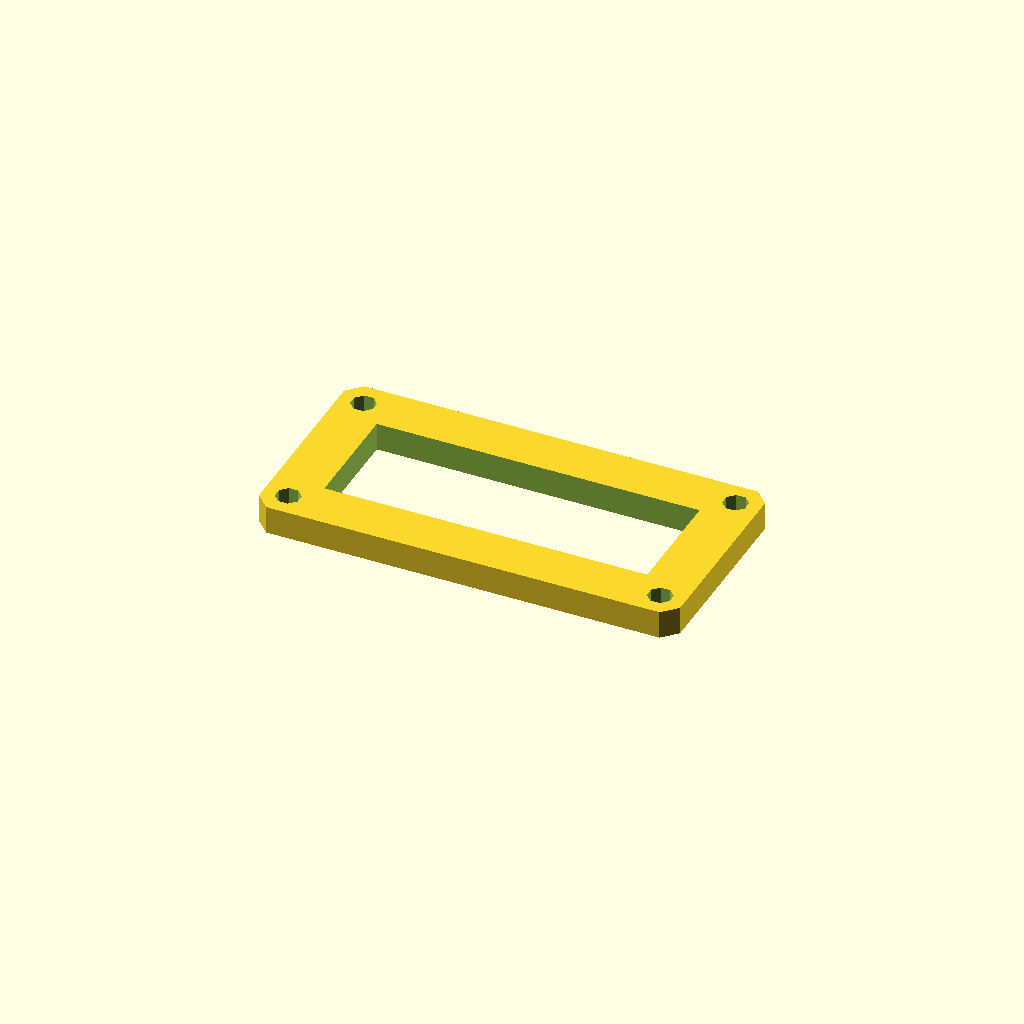
Cell 1: the model at its default parameters.
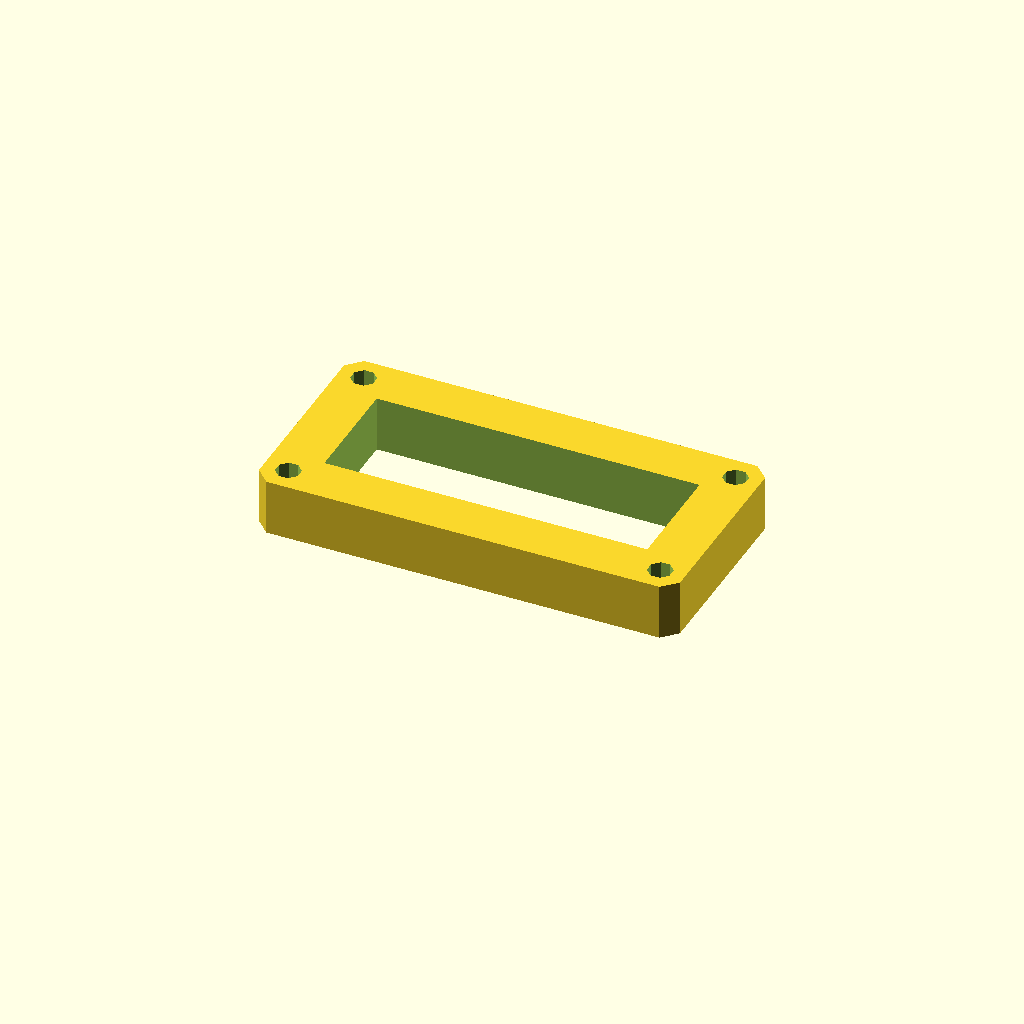
Cell 2: the same model with plate_t = 16.
All cells are drawn from one camera (rotation 55°, 0°, 25°, orthographic, colour scheme Cornfield), so only the parameter changes between them.
OpenSCAD source file optional_data/data/sketch3/frameplates/part_0184.scad:
$fn = 32;

// ----------------------------------------------------------------------
// Frame plate: 120 x 60 frame, 14 mm rails
// ----------------------------------------------------------------------

// --- parameters (mm) ---
plate_l = 120;            // plate length, X
plate_w = 60;             // plate width, Y
plate_t = 8;              // plate thickness, Z (extrusion height)
corner_c = 4;             // corner chamfer
frame_bar = 14;           // frame rail width
bolt_r = 3.5;             // corner bolt window radius
bolt_inset = 7;           // bolt centre inset from the edges

win_l = plate_l - 2 * frame_bar;  // window length
win_w = plate_w - 2 * frame_bar;  // window width
bolt_d = 2 * bolt_r;  // corner hole diameter

profile = [[4, 0], [116, 0], [120, 4], [120, 56], [116, 60], [4, 60], [0, 56], [0, 4]];  // primary outline, 8 points, counter clockwise
void_1 = [[14, 14], [106, 14], [106, 46], [14, 46]];  // the window, 4 points
void_2 = [[10.234, 8.339], [8.339, 10.234], [5.661, 10.234], [3.766, 8.339], [3.766, 5.661], [5.661, 3.766], [8.339, 3.766], [10.234, 5.661]];  // corner bolt window, 8 points
void_3 = [[116.234, 8.339], [114.339, 10.234], [111.661, 10.234], [109.766, 8.339], [109.766, 5.661], [111.661, 3.766], [114.339, 3.766], [116.234, 5.661]];  // corner bolt window, 8 points
void_4 = [[10.234, 54.339], [8.339, 56.234], [5.661, 56.234], [3.766, 54.339], [3.766, 51.661], [5.661, 49.766], [8.339, 49.766], [10.234, 51.661]];  // corner bolt window, 8 points
void_5 = [[116.234, 54.339], [114.339, 56.234], [111.661, 56.234], [109.766, 54.339], [109.766, 51.661], [111.661, 49.766], [114.339, 49.766], [116.234, 51.661]];  // corner bolt window, 8 points

// --- the one profile operation ---
difference() {
  linear_extrude(height = plate_t) polygon(points = profile);
  translate([0, 0, -1])
    linear_extrude(height = plate_t + 2) polygon(points = void_1);
  translate([0, 0, -1])
    linear_extrude(height = plate_t + 2) polygon(points = void_2);
  translate([0, 0, -1])
    linear_extrude(height = plate_t + 2) polygon(points = void_3);
  translate([0, 0, -1])
    linear_extrude(height = plate_t + 2) polygon(points = void_4);
  translate([0, 0, -1])
    linear_extrude(height = plate_t + 2) polygon(points = void_5);
}
Customizer parameters (derived from the source; name, type, default, range or options):
plate_l: number, default 120
plate_w: number, default 60
plate_t: number, default 8
corner_c: number, default 4
frame_bar: number, default 14
bolt_r: number, default 3.5
bolt_inset: number, default 7
